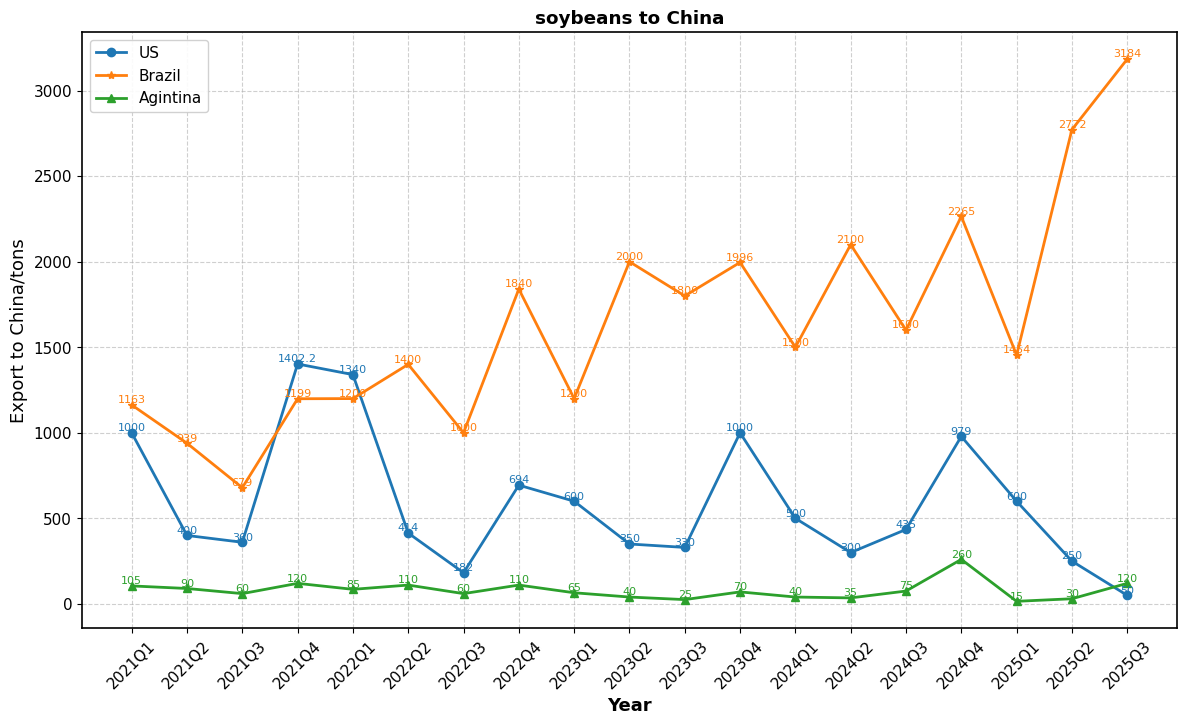

This figure's Python source:
import matplotlib.pyplot as plt
import numpy as np

years=[
    '2021Q1','2021Q2','2021Q3','2021Q4',
    '2022Q1','2022Q2','2022Q3','2022Q4',
    '2023Q1','2023Q2','2023Q3','2023Q4',
    '2024Q1','2024Q2','2024Q3','2024Q4',
    '2025Q1','2025Q2','2025Q3'
    ]



us_data=[1000,400,360,1402.2,1340,414,182,694,600,350,330,1000,500,300,435,979,600,250,50]       #美国
br_data=[1163,939,679,1199,1200,1400,1000,1840,1200,2000,1800,1996,1500,2100,1600,2265,1454,2772,3184]     #巴西
ag_data=[105,90,60,120,85,110,60,110,65,40,25,70,40,35,75,260,15,30,120]           #阿根廷

plt.rcParams['font.sans-serif'] = ['SimHei']
plt.rcParams['axes.unicode_minus']=False
plt.rcParams['axes.linewidth']=1.2
plt.rcParams['grid.linewidth']=0.8
plt.rcParams['legend.framealpha']=0.9

plt.rcParams['font.size']=11
fig,ax=plt.subplots(figsize=(12,7))
line1,=ax.plot(years,us_data,label='US',marker='o',linewidth=2,markersize=6)
line2,=ax.plot(years,br_data,label='Brazil',marker='*',linewidth=2,markersize=6)
line3,=ax.plot(years,ag_data,label="Agintina",marker='^',linewidth=2,markersize=6)
for x,val in zip(years,us_data):
    ax.text(x,val,f"{val}",ha='center',va='bottom',fontsize=8,color=line1.get_color())
for x,val in zip(years,br_data):
    ax.text(x,val,f"{val}",ha='center',va='bottom',fontsize=8,color=line2.get_color())
for x,val in zip(years,ag_data):
    ax.text(x,val,f"{val}",ha='center',va='bottom',fontsize=8,color=line3.get_color())

ax.set_xlabel('Year',fontsize=13,fontweight='bold')
ax.set_ylabel('Export to China/tons',fontsize=13,color='black')
ax.grid(linestyle='--',alpha=0.6)

plt.title('soybeans to China',fontweight='bold')
plt.tight_layout()
ax.set_xticks(range(len(years)))
ax.set_xticklabels(years, rotation=45)

ax.legend(loc='upper left') #标明放在图表左上角

plt.show()
